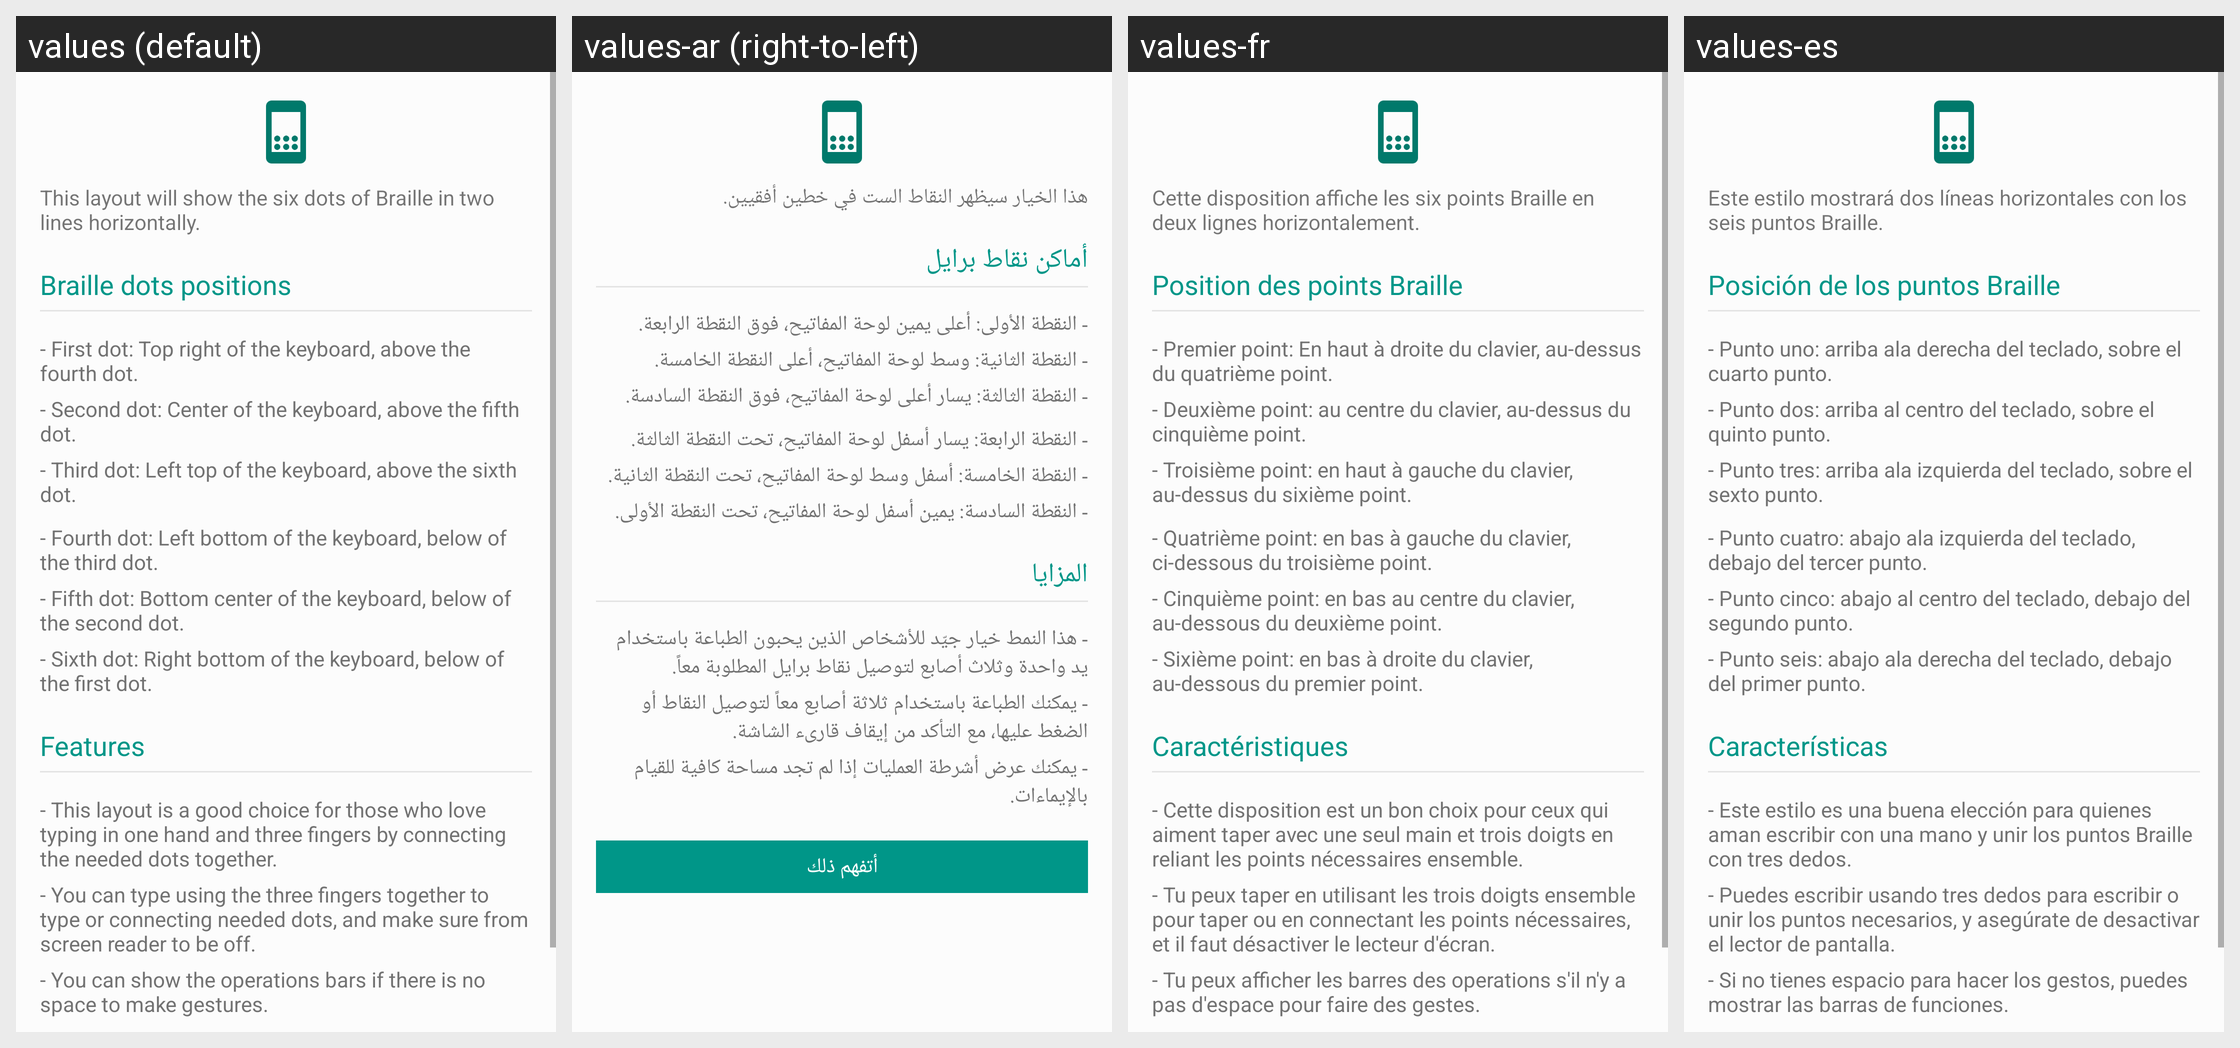

Translations of the strings shown on this Android screen, per locale in the grid:
Android screen res/layout/dialog_two_lines_details.xml rendered under 4 locales, left to right: values (default), values-ar (right-to-left), values-fr, values-es. Device: Nexus 5 (rendered at 1080×1920; each locale shown at half size, 540×960, under a caption strip naming it); theme AppTheme.
Strings drawn on this screen, with the default value and each locale's value (text and hints the layout hard-codes, and strings that could not be matched under every locale, appear in the picture but are not listed):

two_rows_layout_dialog_description
  values: This layout will show the six dots of Braille in two lines horizontally.
  values-ar: هذا الخيار سيظهر النقاط الست في خطين أفقيين.
  values-fr: Cette disposition affiche les six points Braille en deux lignes horizontalement.
  values-es: Este estilo mostrará dos líneas horizontales con los seis puntos Braille.

braille_dots_positions
  values: Braille dots positions
  values-ar: أماكن نقاط برايل
  values-fr: Position des points Braille
  values-es: Posición de los puntos Braille

two_rows_first_dot_position
  values: - First dot: Top right of the keyboard, above the fourth dot.
  values-ar: - النقطة الأولى: أعلى يمين لوحة المفاتيح، فوق النقطة الرابعة.
  values-fr: - Premier point: En haut à droite du clavier, au-dessus du quatrième point.
  values-es: - Punto uno: arriba ala derecha del teclado, sobre el cuarto punto.

two_rows_second_dot_position
  values: - Second dot: Center of the keyboard, above the fifth dot.
  values-ar: - النقطة الثانية: وسط لوحة المفاتيح، أعلى النقطة الخامسة.
  values-fr: - Deuxième point: au centre du clavier, au-dessus du cinquième point.
  values-es: - Punto dos: arriba al centro del teclado, sobre el quinto punto.

two_rows_third_dot_position
  values: - Third dot: Left top of the keyboard, above the sixth dot.
  values-ar: - النقطة الثالثة: يسار أعلى لوحة المفاتيح، فوق النقطة السادسة.
  values-fr: - Troisième point: en haut à gauche du clavier, au-dessus du sixième point.
  values-es: - Punto tres: arriba ala izquierda del teclado, sobre el sexto punto.

two_rows_fourth_dot_position
  values: - Fourth dot: Left bottom of the keyboard, below of the third dot.
  values-ar: - النقطة الرابعة: يسار أسفل لوحة المفاتيح، تحت النقطة الثالثة.
  values-fr: - Quatrième point: en bas à gauche du clavier, ci-dessous du troisième point.
  values-es: - Punto cuatro: abajo ala izquierda del teclado, debajo del tercer punto.

two_rows_fifth_dot_position
  values: - Fifth dot: Bottom center of the keyboard, below of the second dot.
  values-ar: - النقطة الخامسة: أسفل وسط لوحة المفاتيح، تحت النقطة الثانية.
  values-fr: - Cinquième point: en bas au centre du clavier, au-dessous du deuxième point.
  values-es: - Punto cinco: abajo al centro del teclado, debajo del segundo punto.

two_rows_sixth_dot_position
  values: - Sixth dot: Right bottom of the keyboard, below of the first dot.
  values-ar: - النقطة السادسة: يمين أسفل لوحة المفاتيح، تحت النقطة الأولى.
  values-fr: - Sixième point: en bas à droite du clavier, au-dessous du premier point.
  values-es: - Punto seis: abajo ala derecha del teclado, debajo del primer punto.

features
  values: Features
  values-ar: المزايا
  values-fr: Caractéristiques
  values-es: Características

two_rows_feature_1
  values: - This layout is a good choice for those who love typing in one hand and three fingers by connecting the needed dots together.
  values-ar: - هذا النمط خيار جيّد للأشخاص الذين يحبون الطباعة باستخدام يد واحدة وثلاث أصابع لتوصيل نقاط برايل المطلوبة معاً.
  values-fr: - Cette disposition est un bon choix pour ceux qui aiment taper avec une seul main et trois doigts en reliant les points nécessaires ensemble.
  values-es: - Este estilo es una buena elección para quienes aman escribir con una mano y unir los puntos Braille con tres dedos.

two_rows_feature_2
  values: - You can type using the three fingers together to type or connecting needed dots, and make sure from screen reader to be off.
  values-ar: - يمكنك الطباعة باستخدام ثلاثة أصابع معاً لتوصيل النقاط أو الضغط عليها، مع التأكد من إيقاف قارىء الشاشة.
  values-fr: - Tu peux taper en utilisant les trois doigts ensemble pour taper ou en connectant les points nécessaires, et il faut désactiver le lecteur d'écran.
  values-es: - Puedes escribir usando tres dedos para escribir o unir los puntos necesarios, y asegúrate de desactivar el lector de pantalla.

two_rows_feature_3
  values: - You can show the operations bars if there is no space to make gestures.
  values-ar: - يمكنك عرض أشرطة العمليات إذا لم تجد مساحة كافية للقيام بالإيماءات.
  values-fr: - Tu peux afficher les barres des operations s'il n'y a pas d'espace pour faire des gestes.
  values-es: - Si no tienes espacio para hacer los gestos, puedes mostrar las barras de funciones.
